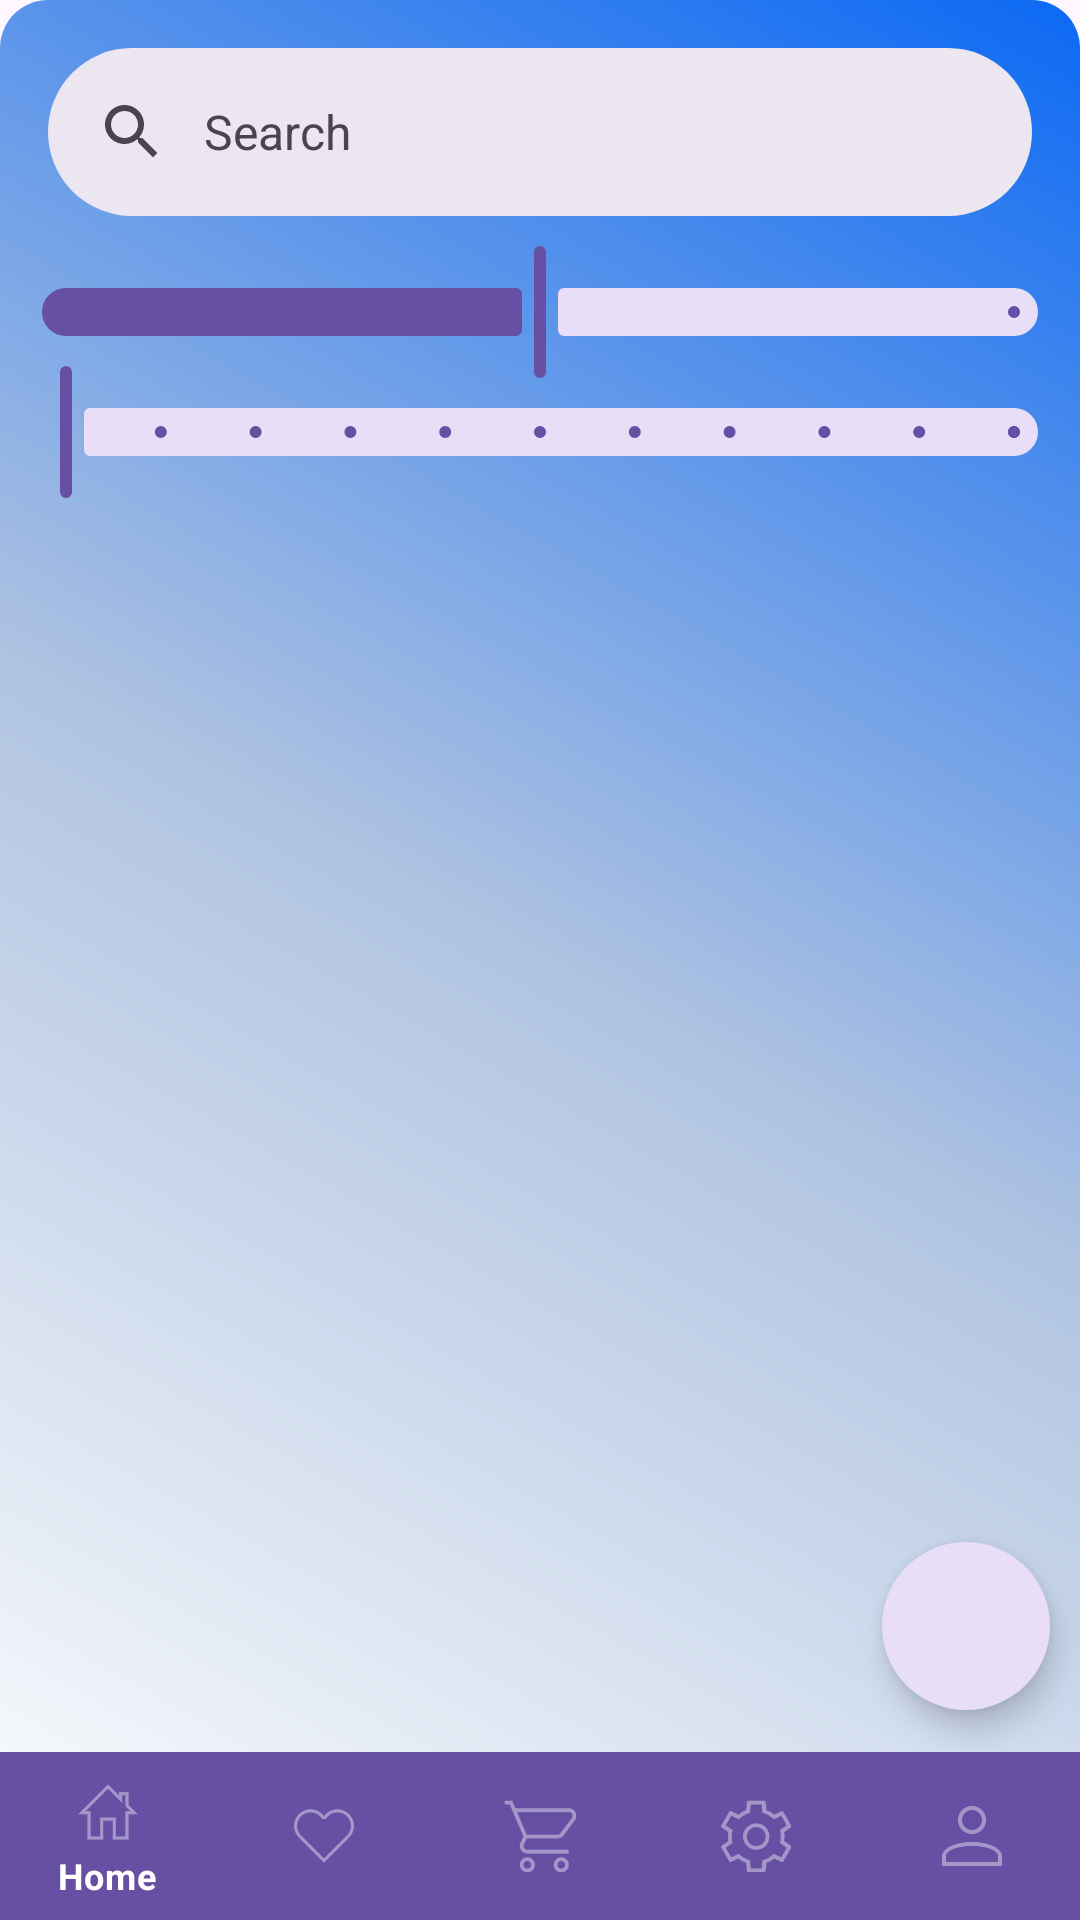

Produce the Android XML layout that renders to this screen, including the resource entries it uses.
<!-- AndroidManifest.xml: application theme Theme.M3Components -->
<!-- res/layout/activity_main.xml -->
<?xml version="1.0" encoding="utf-8"?>
<androidx.coordinatorlayout.widget.CoordinatorLayout xmlns:android="http://schemas.android.com/apk/res/android"
    xmlns:app="http://schemas.android.com/apk/res-auto"
    xmlns:tools="http://schemas.android.com/tools"
    android:layout_width="match_parent"
    android:layout_height="match_parent"
    android:background="@drawable/gradient"
    tools:context=".MainActivity">


    <androidx.core.widget.NestedScrollView
        android:layout_width="match_parent"
        android:layout_height="match_parent"
        app:layout_behavior="@string/searchbar_scrolling_view_behavior" />

    <com.google.android.material.appbar.AppBarLayout
        android:layout_width="match_parent"
        android:layout_height="wrap_content">

        <com.google.android.material.search.SearchBar
            android:id="@+id/search_bar"
            style="@style/ShapeAppearanceOverlay.Material3.SearchBar"
            android:layout_width="match_parent"
            android:layout_height="wrap_content"
            android:hint="@string/searchbar_hint" />
    </com.google.android.material.appbar.AppBarLayout>

    <com.google.android.material.search.SearchView
        android:layout_width="match_parent"
        android:layout_height="wrap_content"
        android:hint="@string/searchbar_hint"
        app:layout_anchor="@id/search_bar" />

    <com.google.android.material.slider.Slider
        android:id="@+id/sliderView"
        android:layout_width="match_parent"
        android:layout_height="wrap_content"
        android:layout_marginTop="80dp"
        android:pointerIcon="handwriting"
        android:value="50.0"
        android:valueFrom="0.0"
        android:valueTo="100.0" />

    <com.google.android.material.slider.Slider
        android:id="@+id/slider1View"
        android:layout_width="match_parent"
        android:layout_height="wrap_content"
        android:layout_marginTop="120dp"
        android:stepSize="10.0"
        android:valueFrom="0.0"
        android:valueTo="100.0" />

    <androidx.recyclerview.widget.RecyclerView
        android:id="@+id/carouselRecyclerView"
        android:layout_width="match_parent"
        android:layout_height="wrap_content"
        android:layout_marginTop="180dp"
        app:layoutManager="androidx.recyclerview.widget.LinearLayoutManager"
        android:orientation="horizontal" />


    <com.google.android.material.floatingactionbutton.FloatingActionButton
        android:id="@+id/floating_action_button"
        style="@style/Widget.Material3.FloatingActionButton.Secondary"
        android:layout_width="wrap_content"
        android:layout_height="wrap_content"
        android:layout_gravity="bottom|end"
        android:layout_marginRight="10dp"
        android:layout_marginBottom="70dp"
        android:src="@drawable/plus"
        app:shapeAppearance="@style/Widget.Material3.FloatingActionButton.Secondary" />


    <com.google.android.material.bottomnavigation.BottomNavigationView
        android:id="@+id/bottomAppbar"
        style="@style/Widget.MaterialComponents.BottomNavigationView.PrimarySurface"
        android:layout_width="match_parent"
        android:layout_height="wrap_content"
        android:layout_gravity="bottom"
        app:fabAlignmentMode="center"
        app:fabSize="auto"
        app:itemIconTint="@color/white"
        app:layout_constraintBottom_toBottomOf="parent"
        app:layout_constraintEnd_toEndOf="parent"
        app:layout_constraintStart_toStartOf="parent"
        app:menu="@menu/bottom_app_bar_menu" />

</androidx.coordinatorlayout.widget.CoordinatorLayout>
<!-- resources referenced by this layout -->
<resources>
  <color name="white">#FFFFFFFF</color>
  <!-- drawable gradient (drawable) -->
  <?xml version="1.0" encoding="utf-8"?>
  <shape xmlns:android="http://schemas.android.com/apk/res/android"
      android:shape="rectangle">
      <gradient
          android:startColor="#0B69F4"
          android:centerColor="#AFC3E1"
          android:endColor="#FFFFFF"
          android:angle="225" />
      <corners
          android:radius="16dp"/>
  </shape>
  <string name="searchbar_hint">Search</string>
  <style name="Theme.M3Components" parent="Base.Theme.M3Components" />
  <style name="Base.Theme.M3Components" parent="Theme.Material3.DayNight">
          
          
      </style>
</resources>
